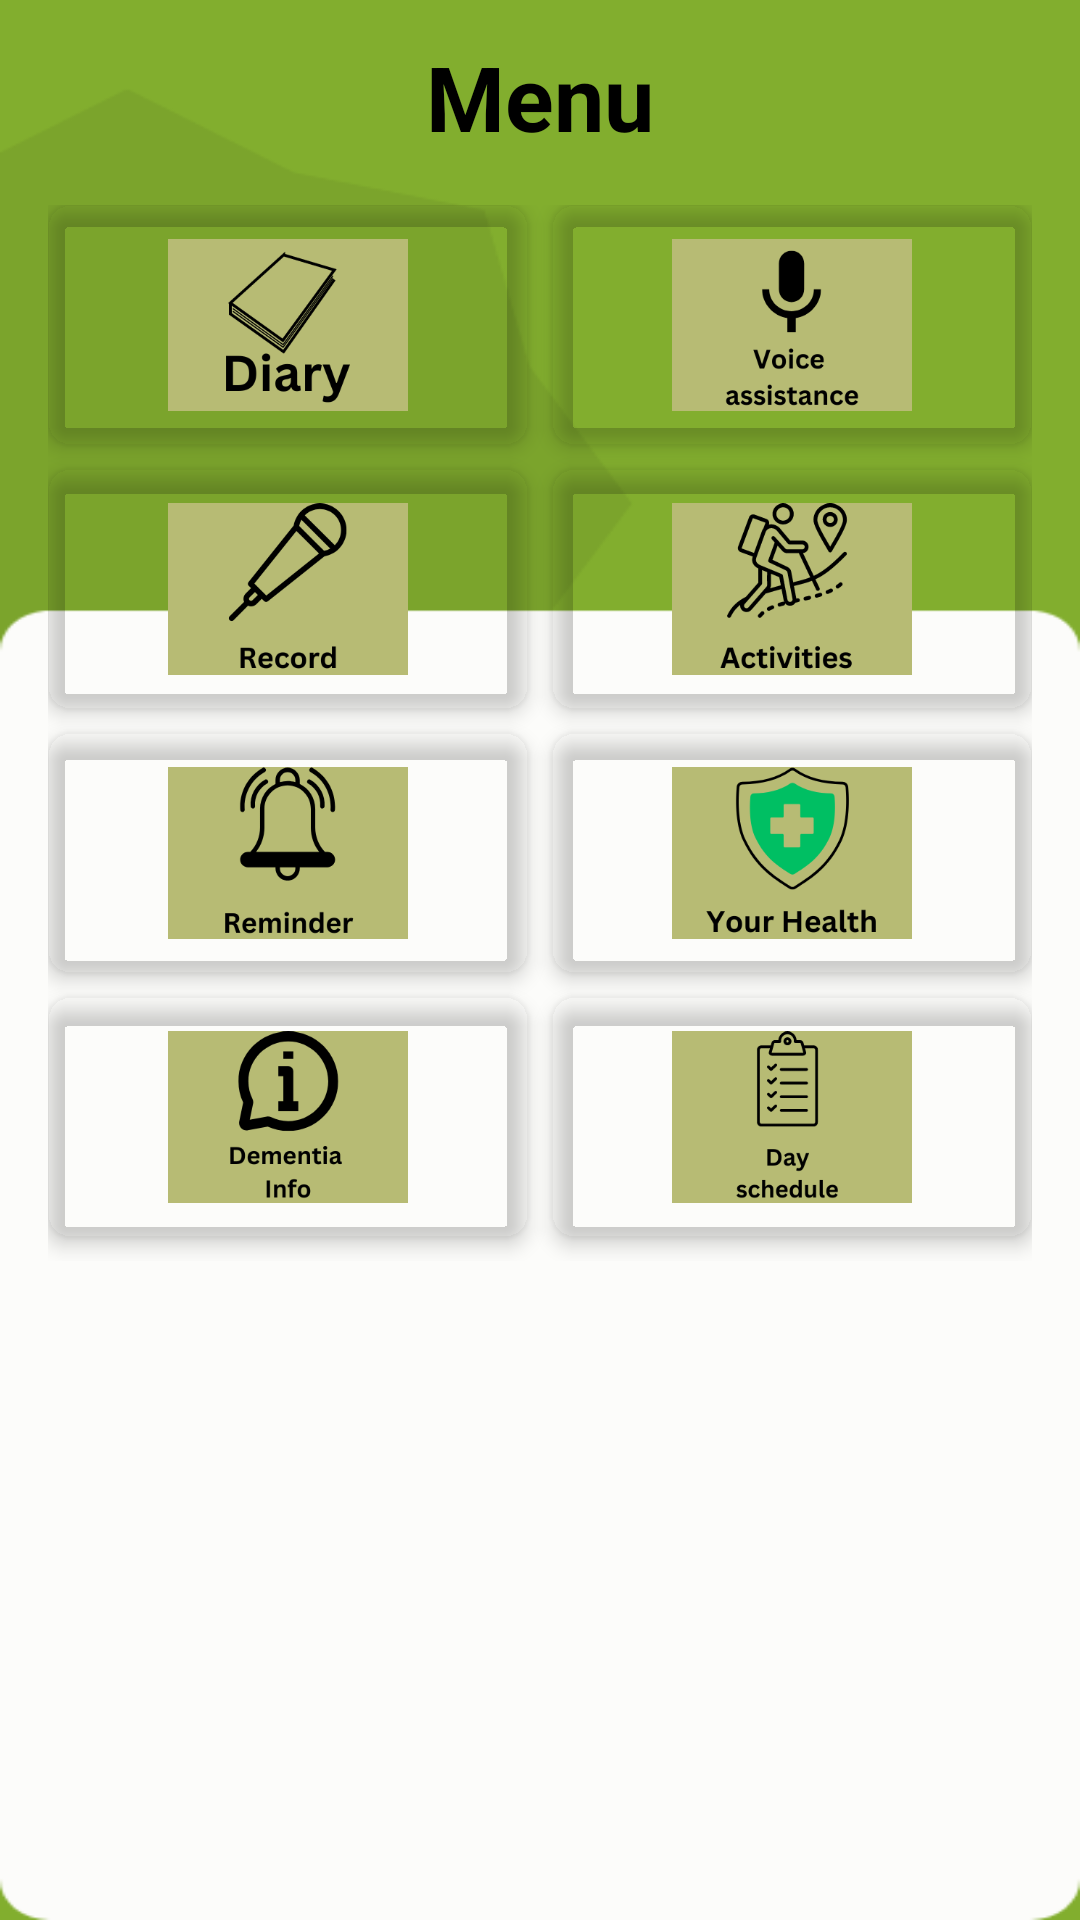

Reconstruct the res/layout file that produces this screen, plus the resources it refers to.
<!-- AndroidManifest.xml: application theme Theme.DementiaApp1 -->
<!-- res/layout/activity_dashboard.xml -->
<?xml version="1.0" encoding="utf-8"?>
<LinearLayout
    xmlns:android="http://schemas.android.com/apk/res/android"
    xmlns:app="http://schemas.android.com/apk/res-auto"
    xmlns:tools="http://schemas.android.com/tools"
    android:layout_width="match_parent"
    android:layout_height="match_parent"
    android:orientation="vertical"
    android:background="@drawable/dash_board"
    tools:context=".Dashboard">

    <TextView
        android:id="@+id/titleviewDashb1"
        android:layout_width="wrap_content"
        android:layout_height="wrap_content"
        android:layout_gravity="center_horizontal"
        android:layout_marginTop="12dp"
        android:text="Menu"
        android:textColor="@color/black"
        android:textSize="30sp"
        android:textStyle="bold"
        />

    <GridLayout
        android:layout_width="match_parent"
        android:layout_height="wrap_content"
        android:layout_gravity="center"
        android:columnCount="2"
        android:padding="16dp">

        
        <androidx.cardview.widget.CardView
            android:layout_width="0dp"
            android:layout_height="wrap_content"
            android:layout_columnWeight="1"
            android:layout_rowWeight="1"
            android:layout_marginEnd="8dp"
            android:layout_marginBottom="8dp"
            app:cardBackgroundColor="@color/dashboard_iconcolour"
            app:cardCornerRadius="8dp"
            app:cardElevation="4dp">

            <LinearLayout
                android:layout_width="match_parent"
                android:layout_height="match_parent"
                android:orientation="vertical"
                android:gravity="center">

                <ImageView
                    android:id="@+id/imageButton_note"
                    android:layout_width="80dp"
                    android:layout_height="80dp"
                    android:src="@drawable/sdiaryicon"
                    android:contentDescription="Diary" />

                
            </LinearLayout>

        </androidx.cardview.widget.CardView>

        
        <androidx.cardview.widget.CardView
            android:layout_width="0dp"
            android:layout_height="wrap_content"
            android:layout_columnWeight="1"
            android:layout_rowWeight="1"
            android:layout_marginBottom="8dp"
            app:cardBackgroundColor="@color/dashboard_iconcolour"
            app:cardCornerRadius="8dp"
            app:cardElevation="4dp">

            <LinearLayout
                android:layout_width="match_parent"
                android:layout_height="match_parent"
                android:orientation="vertical"
                android:gravity="center">

                <ImageView
                    android:id="@+id/imageButton_voice"
                    android:layout_width="80dp"
                    android:layout_height="80dp"
                    android:src="@drawable/svoiceassistanceicon"
                    android:contentDescription="Voice Assistance" />

                
            </LinearLayout>

        </androidx.cardview.widget.CardView>

        
        <androidx.cardview.widget.CardView
            android:layout_width="0dp"
            android:layout_height="wrap_content"
            android:layout_columnWeight="1"
            android:layout_rowWeight="1"
            android:layout_marginEnd="8dp"
            android:layout_marginBottom="8dp"
            app:cardBackgroundColor="@color/dashboard_iconcolour"
            app:cardCornerRadius="8dp"
            app:cardElevation="4dp">

            <LinearLayout
                android:layout_width="match_parent"
                android:layout_height="match_parent"
                android:orientation="vertical"
                android:gravity="center">

                <ImageView
                    android:id="@+id/imageButton_record"
                    android:layout_width="80dp"
                    android:layout_height="80dp"
                    android:src="@drawable/srecordicon"
                    android:contentDescription="Record" />

                
            </LinearLayout>

        </androidx.cardview.widget.CardView>

        
        <androidx.cardview.widget.CardView
            android:layout_width="0dp"
            android:layout_height="wrap_content"
            android:layout_columnWeight="1"
            android:layout_rowWeight="1"
            android:layout_marginBottom="8dp"
            app:cardBackgroundColor="@color/dashboard_iconcolour"
            app:cardCornerRadius="8dp"
            app:cardElevation="4dp">

            <LinearLayout
                android:layout_width="match_parent"
                android:layout_height="match_parent"
                android:orientation="vertical"
                android:gravity="center">

                <ImageView
                    android:id="@+id/Activitybtn"
                    android:layout_width="80dp"
                    android:layout_height="80dp"
                    android:src="@drawable/sactivitiesicon"
                    android:contentDescription="Activity" />

                
            </LinearLayout>

        </androidx.cardview.widget.CardView>

        
        <androidx.cardview.widget.CardView
            android:layout_width="0dp"
            android:layout_height="wrap_content"
            android:layout_columnWeight="1"
            android:layout_rowWeight="1"
            android:layout_marginEnd="8dp"
            android:layout_marginBottom="8dp"
            app:cardBackgroundColor="@color/dashboard_iconcolour"
            app:cardCornerRadius="8dp"
            app:cardElevation="4dp">

            <LinearLayout
                android:layout_width="match_parent"
                android:layout_height="match_parent"
                android:orientation="vertical"
                android:gravity="center">

                <ImageView
                    android:id="@+id/reminder"
                    android:layout_width="80dp"
                    android:layout_height="80dp"
                    android:src="@drawable/sremindericon"
                    android:contentDescription="Reminder" />

                
            </LinearLayout>

        </androidx.cardview.widget.CardView>

        
        <androidx.cardview.widget.CardView
            android:layout_width="0dp"
            android:layout_height="wrap_content"
            android:layout_columnWeight="1"
            android:layout_rowWeight="1"
            android:layout_marginBottom="8dp"
            app:cardBackgroundColor="@color/dashboard_iconcolour"
            app:cardCornerRadius="8dp"
            app:cardElevation="4dp">

            <LinearLayout
                android:layout_width="match_parent"
                android:layout_height="match_parent"
                android:orientation="vertical"
                android:gravity="center">

                <ImageView
                    android:id="@+id/BMIcalpg"
                    android:layout_width="80dp"
                    android:layout_height="80dp"
                    android:src="@drawable/syourhealthicon"
                    android:contentDescription="BMI Calculator" />

                
            </LinearLayout>

        </androidx.cardview.widget.CardView>

        
        <androidx.cardview.widget.CardView
            android:layout_width="0dp"
            android:layout_height="wrap_content"
            android:layout_columnWeight="1"
            android:layout_rowWeight="1"
            android:layout_marginEnd="8dp"
            android:layout_marginBottom="8dp"
            app:cardBackgroundColor="@color/dashboard_iconcolour"
            app:cardCornerRadius="8dp"
            app:cardElevation="4dp">

            <LinearLayout
                android:layout_width="match_parent"
                android:layout_height="match_parent"
                android:orientation="vertical"
                android:gravity="center">

                <ImageView
                    android:id="@+id/DementiaINFObtn"
                    android:layout_width="80dp"
                    android:layout_height="80dp"
                    android:src="@drawable/sdementiainfoicon"
                    android:contentDescription="Dementia Info" />

                
            </LinearLayout>

        </androidx.cardview.widget.CardView>

        
        <androidx.cardview.widget.CardView
            android:layout_width="0dp"
            android:layout_height="wrap_content"
            android:layout_columnWeight="1"
            android:layout_rowWeight="1"
            android:layout_marginBottom="8dp"
            app:cardBackgroundColor="@color/dashboard_iconcolour"
            app:cardCornerRadius="8dp"
            app:cardElevation="4dp">

            <LinearLayout
                android:layout_width="match_parent"
                android:layout_height="match_parent"
                android:orientation="vertical"
                android:gravity="center">

                <ImageView
                    android:id="@+id/imageButtonSchedule"
                    android:layout_width="80dp"
                    android:layout_height="80dp"
                    android:src="@drawable/sdayscheduleicon"
                    android:contentDescription="Day schedule" />

                
            </LinearLayout>

        </androidx.cardview.widget.CardView>

    </GridLayout>

</LinearLayout>
<!-- resources referenced by this layout -->
<resources>
  <color name="black">#FF000000</color>
  <!-- drawable dash_board: png bitmap (drawable, 7645 bytes) -->
  <!-- drawable sactivitiesicon: png bitmap (drawable, 16137 bytes) -->
  <!-- drawable sdayscheduleicon: png bitmap (drawable, 10216 bytes) -->
  <!-- drawable sdementiainfoicon: png bitmap (drawable, 12321 bytes) -->
  <!-- drawable sdiaryicon: png bitmap (drawable, 15038 bytes) -->
  <!-- drawable srecordicon: png bitmap (drawable, 12049 bytes) -->
  <!-- drawable sremindericon: png bitmap (drawable, 13086 bytes) -->
  <!-- drawable svoiceassistanceicon: png bitmap (drawable, 11823 bytes) -->
  <!-- drawable syourhealthicon: png bitmap (drawable, 14891 bytes) -->
  <style name="Theme.DementiaApp1" parent="Base.Theme.DementiaApp1" />
  <style name="Base.Theme.DementiaApp1" parent="Theme.Material3.DayNight.NoActionBar">
          
          
  
      </style>
</resources>
